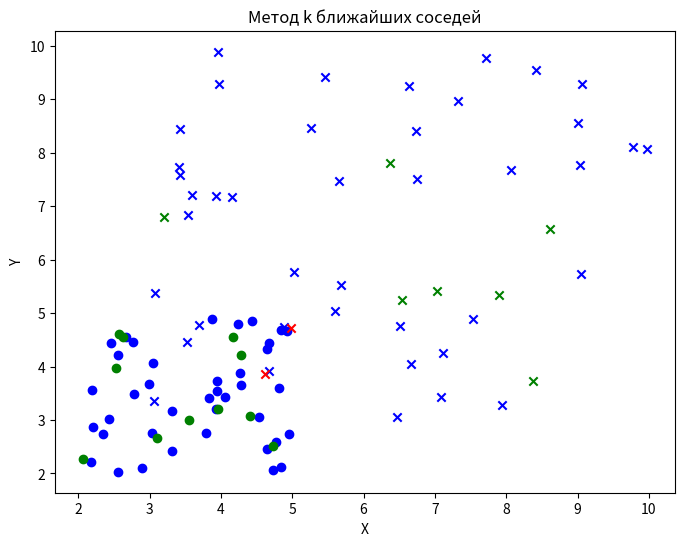

This figure's Python source:
import random
import numpy as np
import matplotlib.pyplot as plt
from collections import Counter

def generate_points(count, x_min, x_max, y_min, y_max, label):
    points = [[random.uniform(x_min, x_max), random.uniform(y_min, y_max)] for _ in range(count)]
    labels = [label] * count
    return points, labels

pointsCount1, pointsCount2 = 50, 50
xMin1, xMax1, yMin1, yMax1 = 2, 5, 2, 5
xMin2, xMax2, yMin2, yMax2 = 3, 10, 3, 10

x1, y1 = generate_points(pointsCount1, xMin1, xMax1, yMin1, yMax1, 0)
x2, y2 = generate_points(pointsCount2, xMin2, xMax2, yMin2, yMax2, 1)

x = x1 + x2
y = y1 + y2

def train_test_split(x, y, p=0.8):
    data = list(zip(x, y))
    random.shuffle(data)
    train_size = int(len(data) * p)
    train_data = data[:train_size]
    test_data = data[train_size:]
    x_train, y_train = zip(*train_data)
    x_test, y_test = zip(*test_data)

    return list(x_train), list(x_test), list(y_train), list(y_test)
x_train, x_test, y_train, y_test = train_test_split(x, y)

def euclidean_distance(p1, p2):
    return np.sqrt((p1[0] - p2[0])**2 + (p1[1] - p2[1])**2)

def fit(x_train, y_train, x_test, k=3):
    y_predict = []
    for test_point in x_test:
        distances = [(euclidean_distance(test_point, train_point), label) for train_point, label in zip(x_train, y_train)]
        distances.sort(key=lambda x: x[0])
        k_nearest = [label for _, label in distances[:k]]
        most_common = Counter(k_nearest).most_common(1)[0][0]
        y_predict.append(most_common)
    return y_predict

y_predict = fit(x_train, y_train, x_test)

def computeAccuracy(y_test, y_predict):
    correct = sum(1 for yt, yp in zip(y_test, y_predict) if yt == yp)
    return correct / len(y_test)

accuracy = computeAccuracy(y_test, y_predict)
print(f'Accuracy: {accuracy:.2f}')

def visualize(x_train, y_train, x_test, y_test, y_predict):
    plt.figure(figsize=(8, 6))

    for i, point in enumerate(x_train):
        marker = 'o' if y_train[i] == 0 else 'x'
        plt.scatter(point[0], point[1], color='blue', marker=marker)

    for i, point in enumerate(x_test):
        if y_test[i] == y_predict[i]:
            color = 'green'
        else:
            color = 'red'
        marker = 'o' if y_test[i] == 0 else 'x'
        plt.scatter(point[0], point[1], color=color, marker=marker)

    plt.xlabel('X')
    plt.ylabel('Y')
    plt.title('Метод k ближайших соседей')
    plt.show()
visualize(x_train, y_train, x_test, y_test, y_predict)
